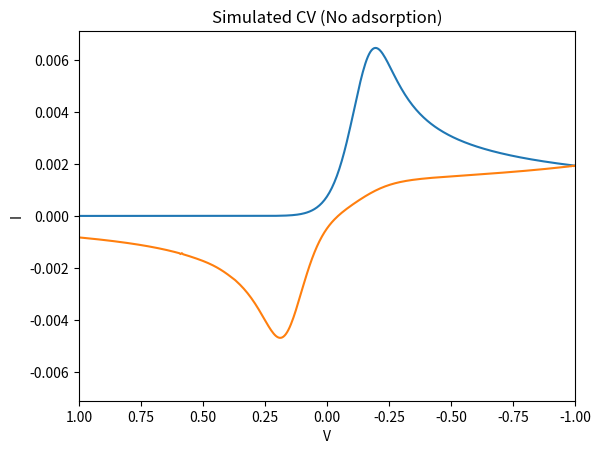

The script that saved this image:
import os, sys
import numpy as np
import matplotlib.pyplot as plt
import scipy.integrate as integrate
import scipy

class CV_No_Ads:
    def __init__(self, plot_T_F):
        self.MH = True
        reorg = 1.0
        self.mass = 2000
        self.y_A = 10
        self.y_B = -10
        # User should now enter reorg instead of omega, units of reorg are eV and should have symbol $\lambda$
        # Range of reorg is (0.1-2.0 eV). Should only be entered for MHC
        self.omega = np.sqrt(reorg / (27.211 * self.mass * 2 * self.y_A * self.y_A))
        # Gamma should now be called k_{0}^{MHC} or k_{0}^{BV}, depending on the ET theory used
        # The units are s^-1, and the range is (1e-2 - 1e4 s^-1)
        self.Gamma = 1e2
        # The user will enter temperature in units of Kelvin (with variable name temp), which will then be converted to kT here
        # No range needed
        temp = 298.
        self.kT = 3.18e-06 * temp# T * 8.617e-5 / 27.211
        # D is in units of cm^{2} / sec, and has range of (1e-6,1e-4)
        self.D = 1e-5 #5.29e-8 * 5.29e-8 / 2.42e-17
        self.epsilon = 1. / self.kT
        # Alpha for BV ET, should be $\alpha$ in the GUI, unitless, and range (0-1). Should only be entered for BV
        self.alpha = 0.5
        #scan_rate is in units of V/sec, and user should be entering value for scan_temp. The symbol for scan_rate in the GUI should be $\nu$
        #range of scan_rate is (0.0001 - 1e4) V/sec
        scan_temp = 1.
        self.scan_rate = scan_temp / 27.211
        self.time_steps = 401
        self.c_A_init = 1
        self.c_B_init = 1 - self.c_A_init

        #P_list are the driving forces/voltages; user will enter V_start and V_end (in GUI as V_{start} and V_{end})
        #No range needed
        V_start = 1.0
        V_end = -1.0
        self.P_start = V_start / 27.211
        self.P_end = V_end / 27.211
        self.E_0_ads = 0
        dt = abs(self.P_start - self.P_end) / (self.time_steps * self.scan_rate)
        ds = dt
        self.tt = np.linspace(0, dt * self.time_steps, self.time_steps)
        self.P_list = np.linspace(self.P_start,self. P_end, self.time_steps)
        self.norm_A = integrate.quad(self.marg_func_A, -np.inf, np.inf)[0]
        self.norm_B = integrate.quad(self.marg_func_B, -np.inf, np.inf, args=(self.P_start,))[0]
        self.k_f_dict = {}
        self.k_b_dict = {}
        self.u_approx = np.zeros((self.time_steps))
        self.u_approx[0] = self.c_B_init
        self.I = np.zeros((self.time_steps))
        self.I_rev = np.zeros((self.time_steps))

        # Plotting initialization
        self.plot_T_F = plot_T_F
        if self.plot_T_F:
            self.fig, self.ax = plt.subplots()
            self.ax.set_xlabel("V")
            self.ax.set_ylabel("I")
            self.ax.set_title("Simulated CV (No adsorption)")
            self.ax.set_xlim(self.P_start * 27.211, self.P_end * 27.211)
            self.ax.set_ylim(-200, 200)
            self.fig.canvas.draw()
            plt.show(block=False)
            self.for_line, = self.ax.plot([], [])
            self.rev_line, = self.ax.plot([], [])
        else:
            self.fig = None
            self.ax = None

    def fermi(self, y, delta_G):
        return 1. / (1. + np.exp(self.E(y, delta_G) / self.kT))

    def V_B(self, y, delta_G):
        return 0.5 * self.mass * self.omega * self.omega * (self.y_B - y) ** 2 + delta_G

    def V_A(self, y):
        return 0.5 * self.mass * self.omega * self.omega * (self.y_A - y) ** 2

    def E(self, y, delta_G):
        return self.V_B(y, delta_G) - self.V_A(y)

    def marg_func_A(self, y):
        return np.exp(-(self.V_A(y) - self.V_A(self.y_A)) / self.kT)

    def marg_func_B(self, y, delta_G):
        return np.exp(-(self.V_B(y, delta_G) - self.V_B(self.y_B, delta_G)) / self.kT)

    def delta_G_func(self, t):
        if type(t) != type(np.array([1])):
            result_array = np.zeros((1))
            t_list = np.array([t])
        else:
            result_array = np.zeros(len(t))
            t_list = t
        for ii, t in enumerate(t_list):
            if t < self.tt[-1]:
                result_array[ii] = self.P_start - self.scan_rate * t
            else:
                result_array[ii] = self.P_end + self.scan_rate * (t - self.tt[-1])
        return result_array

    def delta_G_func_ads(self, t):
        return (self.P_start - self.scan_rate * t) * (1 - int(t / self.tt[-1])) + (self.P_end + self.scan_rate * (t - self.tt[-1])) * int(t / self.tt[-1])

    def find_nearest(self, array, value):
        array = np.asarray(array)
        idx = (np.abs(array - value)).argmin()
        return idx

    def a(self, t):
        try:
            if t > self.tt[-1]:
                ind = np.where(np.isclose(self.tt, t % self.tt[-1]))[0][0]
                return self.k_func(self.delta_G_func(t), 'b') + self.k_func(self.delta_G_func(t), 'f')
            else:
                ind = self.find_nearest(self.tt, t)
                return self.k_func(self.delta_G_func(t), 'b') + self.k_func(self.delta_G_func(t), 'f')
        except ValueError:
            return self.k_func(self.delta_G_func(t), 'b') + self.k_func(self.delta_G_func(t), 'f')

    def b(self, t, c_A_temp):
        try:
            if t > self.tt[-1]:
                ind = np.where(np.isclose(self.tt, t % self.tt[-1]))[0][0]
                return self.k_func(self.delta_G_func(t), 'f')
            else:
                ind = self.find_nearest(self.tt, t)
                return self.k_func(self.delta_G_func(t), 'f')
        except ValueError:
            return self.k_func(self.delta_G_func(t), 'f')

    def int_func_A(self, y, *args):
        delta_G = args[0]
        return self.marg_func_A(y) * self.fermi(y, delta_G)

    def int_func_B(self, y, *args):
        delta_G = args[0]
        return self.marg_func_B(y, delta_G) * (1. - self.fermi(y, delta_G))

    def int_func_A_ds(self, y, *args):
        delta_G = args[0]
        return self.marg_func_A(y) * self.fermi(y, delta_G) * (1. - self.fermi(y, delta_G))

    def int_func_B_ds(self, y, *args):
        delta_G = args[0]
        return self.marg_func_B(y, delta_G) * (1. - self.fermi(y, delta_G)) * self.fermi(y, delta_G)

    def k_func(self, energy, dir):
        if type(energy) != type(np.array([1])):
            result_array = np.zeros((1))
            energy_list = np.array([energy])
        else:
            result_array = np.zeros(len(energy))
            energy_list = energy
        for ii, energy in enumerate(energy_list):
            if dir == 'f':
                if self.MH:
                    if energy in self.k_f_dict:
                        result_array[ii] = self.k_f_dict[energy]
                    else:
                        self.k_f_dict[energy] = np.longdouble(self.Gamma * integrate.quad(self.int_func_A, -np.inf, np.inf, args=(energy,))[0] / self.norm_A)
                        result_array[ii] = self.k_f_dict[energy]
                else:
                    result_array[ii] = self.Gamma * np.longdouble(np.exp(-self.alpha * self.epsilon * energy))
            if dir == 'b':
                if self.MH:
                    if energy in self.k_b_dict:
                        result_array[ii] = self.k_b_dict[energy]
                    else:
                        self.k_b_dict[energy] = np.longdouble(self.Gamma * integrate.quad(self.int_func_A, -np.inf, np.inf, args=(energy,))[0] / self.norm_A) * np.exp(energy / self.kT)
                        result_array[ii] = self.k_b_dict[energy]
                else:
                    result_array[ii] = self.Gamma * np.longdouble(np.exp((1. - self.alpha) * self.epsilon * energy))
        if len(result_array) == 1:
            return result_array[0]
        else:
            return result_array

    def dk_func_ds(self, energy, dir):
        if dir == 'f':
            if self.MH:
                return self.epsilon * self.scan_rate * self.Gamma * integrate.quad(self.int_func_A_ds, -np.inf, np.inf, args=(energy,))[0] / (integrate.quad(self.marg_func_A, -np.inf, np.inf)[0])
            else:
                return self.Gamma * np.longdouble(np.exp(-self.alpha * self.epsilon * energy)) * (self.scan_rate * self.alpha * self.epsilon)
        if dir == 'b':
            if self.MH:
                return (self.epsilon * self.scan_rate * self.Gamma * integrate.quad(self.int_func_A_ds, -np.inf, np.inf, args=(energy,))[0] / (integrate.quad(self.marg_func_A, -np.inf, np.inf)[0]) + np.longdouble(self.Gamma * integrate.quad(self.int_func_A, -np.inf, np.inf, args=(energy,))[0] / self.norm_A) * -self.scan_rate * self.epsilon) * np.exp(energy / self.kT)
                return -epsilon * scan_rate * Gamma * integrate.quad(self.int_func_B_ds, -np.inf, np.inf, args=(energy,))[0] / (integrate.quad(marg_func_B, -np.inf, np.inf, args=(energy,))[0])
            else:
                return self.Gamma * np.longdouble(np.exp((1. - self.alpha) * self.epsilon * energy)) * (-self.scan_rate * (1. - self.alpha) * self.epsilon)

    def exact_approx(self, u, tt):
        ds = tt[1] - tt[0]
        t = tt[-1]
        u = np.array(u)
        v = 1. - u
        return np.longdouble((np.sqrt(self.D * np.pi) - self.a(t) * (ds * (0.5 / np.sqrt(t) + np.sum(1. / np.sqrt(t - tt[1:-1]))) - 2 * np.sqrt(t))) ** -1) * np.longdouble(ds * (np.sum((-self.a(tt[1:-1]) * u[1:] + self.b(tt[1:-1], v[:-1]) - self.b(t, v[-1])) / np.sqrt(t - tt[1:-1])) + 0.5 * (self.b(0, v[0]) - self.b(t, v[-1])) / np.sqrt(t)) + 2. * self.b(t, v[-1]) * np.sqrt(t) + self.c_B_init * np.sqrt(self.D * np.pi)).flatten()[0]
    
    def run(self):
        for ii in range(1, self.time_steps):
            self.u_approx[ii] = self.exact_approx(self.u_approx[:ii], self.tt[:ii + 1])
            self.I[ii] = self.k_func(self.delta_G_func(self.tt[ii]), 'f') * (1. - self.u_approx[ii]) - self.k_func(self.delta_G_func(self.tt[ii]), 'b') * self.u_approx[ii]
            if ii % 50 == 0:
                print('Done with time step ', ii, 'of ', self.time_steps)#'iter_steps, c_B, Gamma_A, Gamma_B = ',  u_approx[ii])
                if self.plot_T_F:
                    self.plot()

        u_approx_rev = np.zeros((self.time_steps))
        u_approx_rev[0] = self.u_approx[-1]
        self.I_rev[0] = self.I[-1]

        for ii in range(1, self.time_steps):
            if u_approx_rev[ii-1] > 1 or u_approx_rev[ii-1] < 0:
                sys.exit()
            u_approx_rev[ii] = self.exact_approx(np.concatenate((self.u_approx, u_approx_rev[:ii])), np.concatenate((self.tt, self.tt[-1] + self.tt[:ii + 1])))
            if u_approx_rev [ii] == np.nan:
                print(u_approx_rev[ii])
                sys.exit()
                u_approx_rev[ii] == 1
            if ii == self.time_steps - 1:
                self.I_rev[ii] = self.k_func(self.delta_G_func(0), 'f') * (1. - u_approx_rev[ii]) - self.k_func(self.delta_G_func(0), 'b') * u_approx_rev[ii]
            else:
                self.I_rev[ii] = self.k_func(self.delta_G_func(self.tt[-1] + self.tt[ii]), 'f') * (1. - u_approx_rev[ii]) - self.k_func(self.delta_G_func(self.tt[-1] + self.tt[ii]), 'b') * u_approx_rev[ii]
            if ii % 50 == 0:
                print('Done with time step ', ii, 'of ', self.time_steps)#'iter_steps, c_B, Gamma_A, Gamma_B = ', u_approx_rev[ii])
                if self.plot_T_F:
                    self.plot()
        
        if self.plot_T_F:
            self.plot()
            # fig, ax = plt.subplots()
            # ax.plot(self.P_list, self.I, label='sol', color='b')
            # ax.set_xlim(self.P_start * 0.99, self.P_end * 0.99)
            # ax.plot(self.P_list[::-1], self.I_rev, label='sol_rev', color='r')
            plt.show()
        
    
    def plot(self):
        #pyplot.figure((8,8))
        self.for_line.set_data(self.P_list * 27.211, self.I)
        ylim = max(self.I)*1.1
        self.ax.set_ylim(-ylim, ylim)
        self.rev_line.set_data(self.P_list[::-1] * 27.211, self.I_rev)
        self.fig.canvas.draw()
        try:
            self.fig.canvas.flush_events()
        except:
            plt.pause(1e-10)

if __name__ == "__main__":
    sim = CV_No_Ads(True)
    sim.run()

#pyplot.plot(P_list, 1. - u_approx, label=r'$c_{A}$'), pyplot.plot(P_list, u_approx, label=r'$c_{B}$')
#pyplot.plot(P_list[::-1], 1. - u_approx_rev, label=r'$c^{rev}_{A}$'), pyplot.plot(P_list[::-1], u_approx_rev, label=r'$c^{rev}_{B}$')
#pyplot.xlabel(r'$\Delta G$', fontsize=16), pyplot.xlim(P_start, P_end), pyplot.legend(), pyplot.show()

